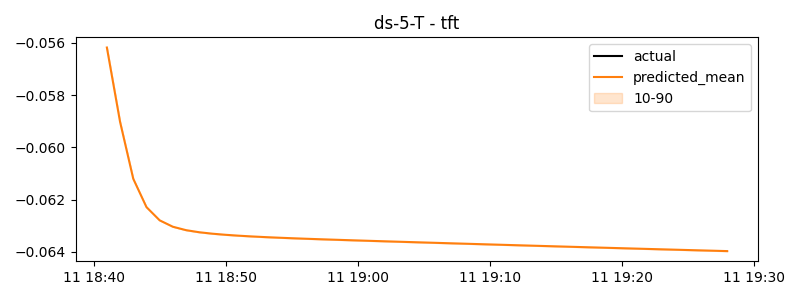

Values plotted in this chart, from the file beside it:
timestamp, actual, predicted
2024-06-11 18:41:00, -0.06741, -0.05618
2024-06-11 18:42:00, -0.06741, -0.05903
2024-06-11 18:43:00, -0.06741, -0.06121
2024-06-11 18:44:00, -0.06741, -0.06229
2024-06-11 18:45:00, -0.06741, -0.0628
2024-06-11 18:46:00, -0.06741, -0.06304
2024-06-11 18:47:00, -0.06741, -0.06317
2024-06-11 18:48:00, -0.06741, -0.06325
2024-06-11 18:49:00, -0.06741, -0.06331
2024-06-11 18:50:00, 0.03761, -0.06335
2024-06-11 18:51:00, -0.06741, -0.06339
2024-06-11 18:52:00, -0.06741, -0.06341
2024-06-11 18:53:00, -0.06741, -0.06344
2024-06-11 18:54:00, -0.06741, -0.06346
2024-06-11 18:55:00, -0.06741, -0.06348
2024-06-11 18:56:00, -0.06741, -0.0635
2024-06-11 18:57:00, -0.06741, -0.06352
2024-06-11 18:58:00, -0.06741, -0.06354
2024-06-11 18:59:00, -0.06741, -0.06355
2024-06-11 19:00:00, -0.06741, -0.06357
2024-06-11 19:01:00, -0.06741, -0.06358
2024-06-11 19:02:00, -0.06741, -0.0636
2024-06-11 19:03:00, -0.06741, -0.06361
2024-06-11 19:04:00, -0.06741, -0.06363
2024-06-11 19:05:00, -0.06741, -0.06365
2024-06-11 19:06:00, -0.06741, -0.06366
2024-06-11 19:07:00, -0.06741, -0.06368
2024-06-11 19:08:00, -0.06741, -0.06369
2024-06-11 19:09:00, -0.06741, -0.06371
2024-06-11 19:10:00, -0.06741, -0.06372
2024-06-11 19:11:00, 0.0611, -0.06373
2024-06-11 19:12:00, -0.06741, -0.06375
2024-06-11 19:13:00, -0.06741, -0.06376
2024-06-11 19:14:00, -0.06741, -0.06378
2024-06-11 19:15:00, -0.06741, -0.06379
2024-06-11 19:16:00, 0.01928, -0.06381
2024-06-11 19:17:00, -0.06741, -0.06382
2024-06-11 19:18:00, -0.06741, -0.06384
2024-06-11 19:19:00, -0.06741, -0.06385
2024-06-11 19:20:00, -0.06741, -0.06386
2024-06-11 19:21:00, -0.06741, -0.06388
2024-06-11 19:22:00, -0.06741, -0.06389
2024-06-11 19:23:00, -0.06741, -0.06391
2024-06-11 19:24:00, -0.06741, -0.06392
2024-06-11 19:25:00, -0.06741, -0.06393
2024-06-11 19:26:00, -0.06741, -0.06395
2024-06-11 19:27:00, -0.06741, -0.06396
2024-06-11 19:28:00, -0.06741, -0.06398
